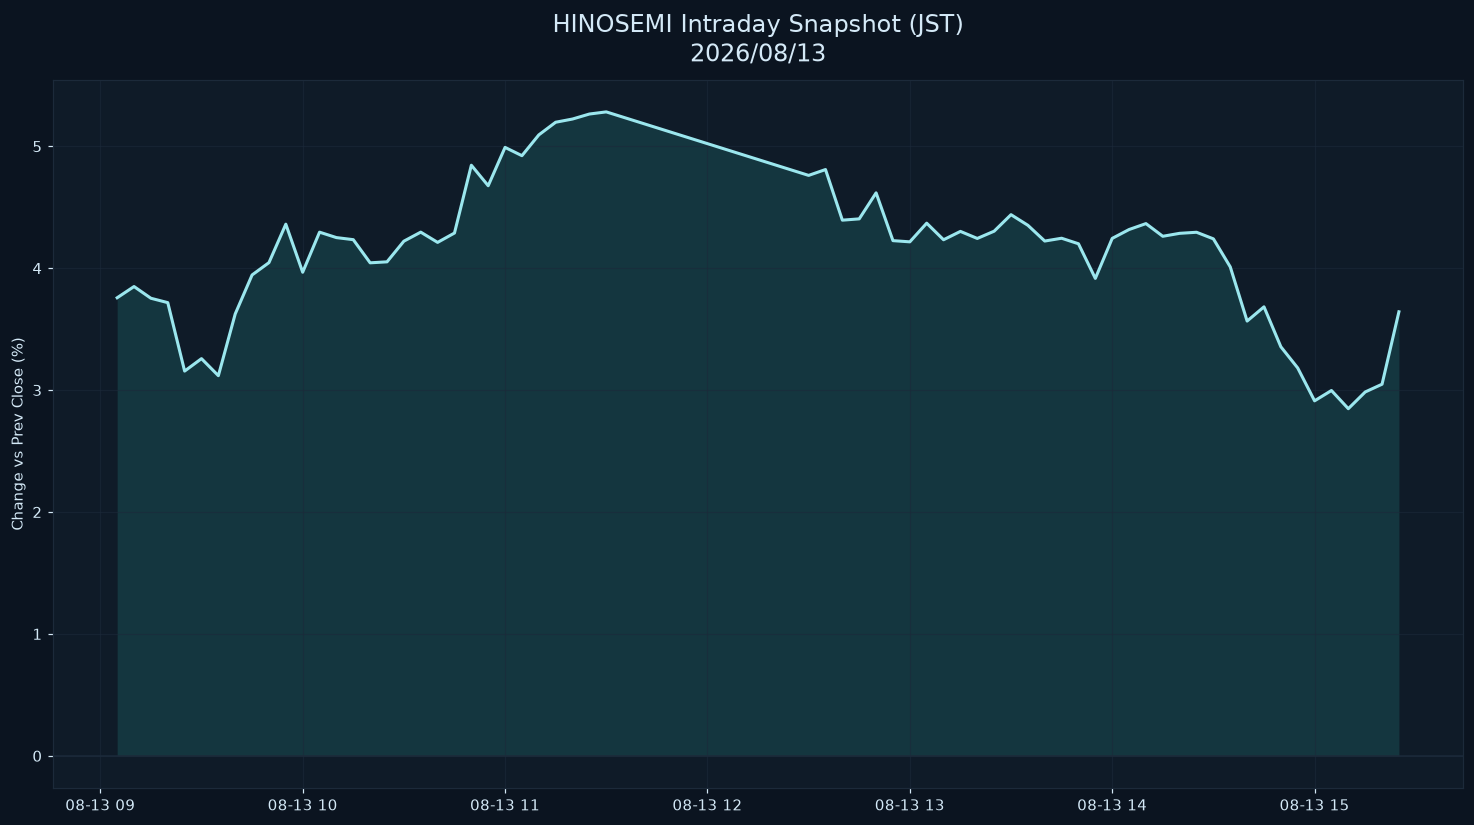

The file beside this chart, header and first rows:
datetime_jst, pct
2026-08-13 09:05:00+09:00, 3.758
2026-08-13 09:10:00+09:00, 3.85
2026-08-13 09:15:00+09:00, 3.753
2026-08-13 09:20:00+09:00, 3.718
2026-08-13 09:25:00+09:00, 3.156
2026-08-13 09:30:00+09:00, 3.258
2026-08-13 09:35:00+09:00, 3.118
2026-08-13 09:40:00+09:00, 3.625
2026-08-13 09:45:00+09:00, 3.945
2026-08-13 09:50:00+09:00, 4.046
2026-08-13 09:55:00+09:00, 4.361
2026-08-13 10:00:00+09:00, 3.967
2026-08-13 10:05:00+09:00, 4.296
2026-08-13 10:10:00+09:00, 4.251
2026-08-13 10:15:00+09:00, 4.234
2026-08-13 10:20:00+09:00, 4.044
2026-08-13 10:25:00+09:00, 4.052
2026-08-13 10:30:00+09:00, 4.222
2026-08-13 10:35:00+09:00, 4.296
2026-08-13 10:40:00+09:00, 4.212
2026-08-13 10:45:00+09:00, 4.289
2026-08-13 10:50:00+09:00, 4.845
2026-08-13 10:55:00+09:00, 4.676
2026-08-13 11:00:00+09:00, 4.991
2026-08-13 11:05:00+09:00, 4.923
2026-08-13 11:10:00+09:00, 5.093
2026-08-13 11:15:00+09:00, 5.197
2026-08-13 11:20:00+09:00, 5.224
2026-08-13 11:25:00+09:00, 5.265
2026-08-13 11:30:00+09:00, 5.282
2026-08-13 12:30:00+09:00, 4.761
2026-08-13 12:35:00+09:00, 4.809
2026-08-13 12:40:00+09:00, 4.394
2026-08-13 12:45:00+09:00, 4.405
2026-08-13 12:50:00+09:00, 4.618
2026-08-13 12:55:00+09:00, 4.226
2026-08-13 13:00:00+09:00, 4.216
2026-08-13 13:05:00+09:00, 4.369
2026-08-13 13:10:00+09:00, 4.233
2026-08-13 13:15:00+09:00, 4.302
2026-08-13 13:20:00+09:00, 4.244
2026-08-13 13:25:00+09:00, 4.304
2026-08-13 13:30:00+09:00, 4.439
2026-08-13 13:35:00+09:00, 4.352
2026-08-13 13:40:00+09:00, 4.223
2026-08-13 13:45:00+09:00, 4.246
2026-08-13 13:50:00+09:00, 4.2
2026-08-13 13:55:00+09:00, 3.916
2026-08-13 14:00:00+09:00, 4.245
2026-08-13 14:05:00+09:00, 4.317
2026-08-13 14:10:00+09:00, 4.366
2026-08-13 14:15:00+09:00, 4.262
2026-08-13 14:20:00+09:00, 4.286
2026-08-13 14:25:00+09:00, 4.295
2026-08-13 14:30:00+09:00, 4.241
2026-08-13 14:35:00+09:00, 4.011
2026-08-13 14:40:00+09:00, 3.566
2026-08-13 14:45:00+09:00, 3.683
2026-08-13 14:50:00+09:00, 3.355
2026-08-13 14:55:00+09:00, 3.182
... 6 more rows
